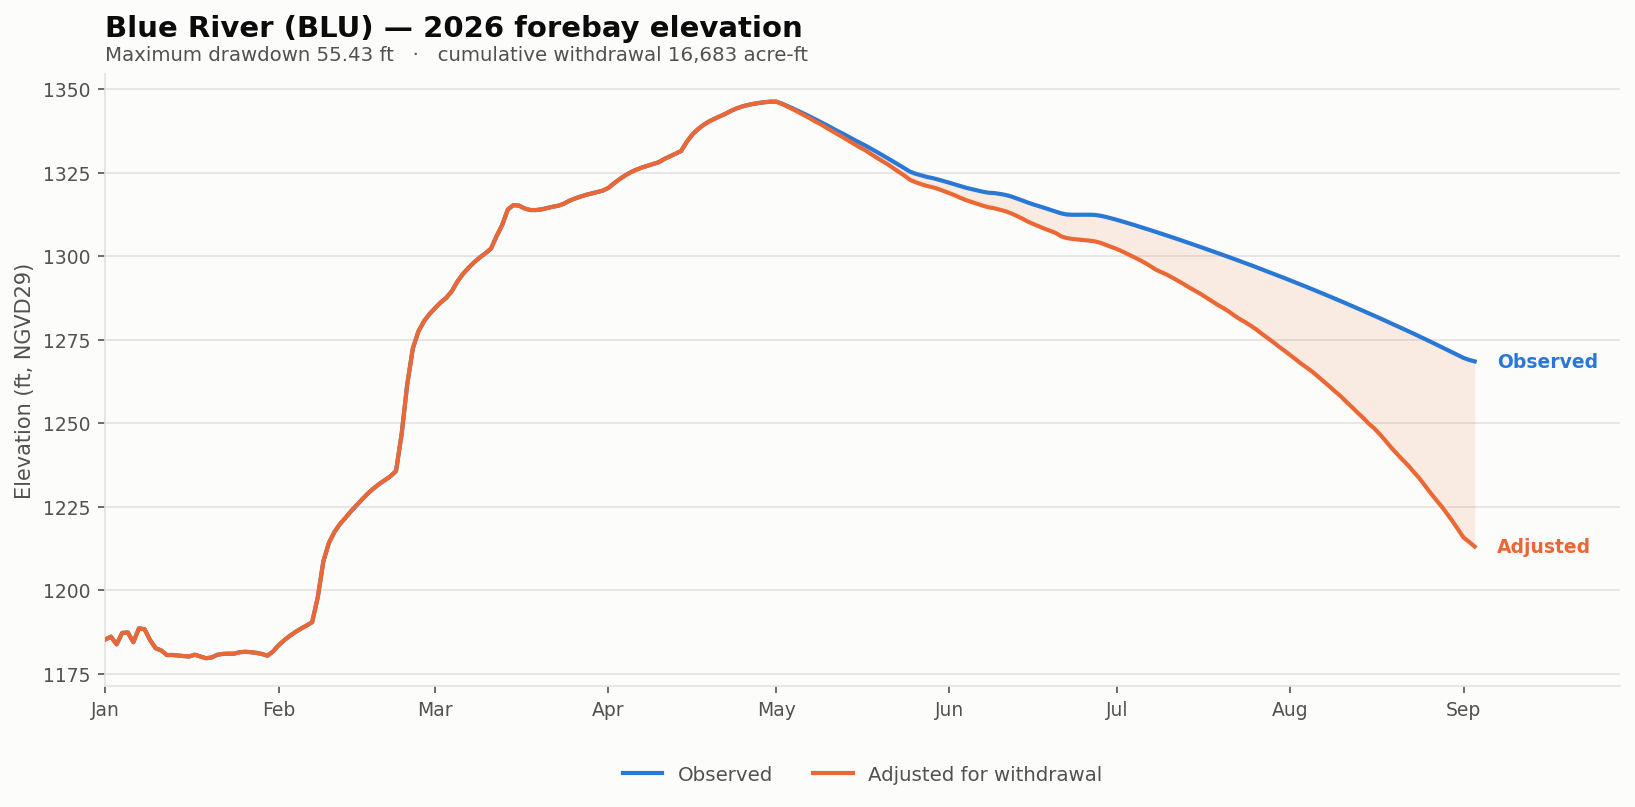

The table this chart was drawn from, first rows:
date, elev_observed_ft, elev_adjusted_ft, storage_observed_af, storage_adjusted_af, demand_cfs, cumulative_withdrawal_af, elev_change_ft, at_rating_floor
2026-01-01, 1185, 1185, 4726, 4726, 0.0, 0.0, 0.0, False
2026-01-02, 1186, 1186, 4807, 4807, 0.0, 0.0, 0.0, False
2026-01-03, 1184, 1184, 4478, 4478, 0.0, 0.0, 0.0, False
2026-01-04, 1187, 1187, 4940, 4940, 0.0, 0.0, 0.0, False
2026-01-05, 1187, 1187, 4970, 4970, 0.0, 0.0, 0.0, False
2026-01-06, 1184, 1184, 4586, 4586, 0.0, 0.0, 0.0, False
2026-01-07, 1189, 1189, 5157, 5157, 0.0, 0.0, 0.0, False
2026-01-08, 1188, 1188, 5131, 5131, 0.0, 0.0, 0.0, False
2026-01-09, 1185, 1185, 4704, 4704, 0.0, 0.0, 0.0, False
2026-01-10, 1183, 1183, 4322, 4322, 0.0, 0.0, 0.0, False
2026-01-11, 1182, 1182, 4194, 4194, 0.0, 0.0, 0.0, False
2026-01-12, 1181, 1181, 4057, 4057, 0.0, 0.0, 0.0, False
2026-01-13, 1181, 1181, 4060, 4060, 0.0, 0.0, 0.0, False
2026-01-14, 1180, 1180, 4044, 4044, 0.0, 0.0, 0.0, False
2026-01-15, 1180, 1180, 4027, 4027, 0.0, 0.0, 0.0, False
2026-01-16, 1180, 1180, 4016, 4016, 0.0, 0.0, 0.0, False
2026-01-17, 1181, 1181, 4067, 4067, 0.0, 0.0, 0.0, False
2026-01-18, 1180, 1180, 4014, 4014, 0.0, 0.0, 0.0, False
2026-01-19, 1180, 1180, 3926, 3926, 0.0, 0.0, 0.0, False
2026-01-20, 1180, 1180, 3970, 3970, 0.0, 0.0, 0.0, False
2026-01-21, 1181, 1181, 4065, 4065, 0.0, 0.0, 0.0, False
2026-01-22, 1181, 1181, 4092, 4092, 0.0, 0.0, 0.0, False
2026-01-23, 1181, 1181, 4098, 4098, 0.0, 0.0, 0.0, False
2026-01-24, 1181, 1181, 4099, 4099, 0.0, 0.0, 0.0, False
2026-01-25, 1181, 1181, 4141, 4141, 0.0, 0.0, 0.0, False
2026-01-26, 1182, 1182, 4155, 4155, 0.0, 0.0, 0.0, False
2026-01-27, 1181, 1181, 4144, 4144, 0.0, 0.0, 0.0, False
2026-01-28, 1181, 1181, 4124, 4124, 0.0, 0.0, 0.0, False
2026-01-29, 1181, 1181, 4090, 4090, 0.0, 0.0, 0.0, False
2026-01-30, 1180, 1180, 4039, 4039, 0.0, 0.0, 0.0, False
2026-01-31, 1182, 1182, 4167, 4167, 0.0, 0.0, 0.0, False
2026-02-01, 1184, 1184, 4453, 4453, 0.0, 0.0, 0.0, False
2026-02-02, 1185, 1185, 4703, 4703, 0.0, 0.0, 0.0, False
2026-02-03, 1186, 1186, 4832, 4832, 0.0, 0.0, 0.0, False
2026-02-04, 1187, 1187, 4996, 4996, 0.0, 0.0, 0.0, False
2026-02-05, 1189, 1189, 5152, 5152, 0.0, 0.0, 0.0, False
2026-02-06, 1189, 1189, 5284, 5284, 0.0, 0.0, 0.0, False
2026-02-07, 1190, 1190, 5488, 5488, 0.0, 0.0, 0.0, False
2026-02-08, 1198, 1198, 6682, 6682, 0.0, 0.0, 0.0, False
2026-02-09, 1209, 1209, 8636, 8636, 0.0, 0.0, 0.0, False
2026-02-10, 1214, 1214, 9740, 9740, 0.0, 0.0, 0.0, False
2026-02-11, 1218, 1218, 10500, 10500, 0.0, 0.0, 0.0, False
2026-02-12, 1220, 1220, 10972, 10972, 0.0, 0.0, 0.0, False
2026-02-13, 1222, 1222, 11452, 11452, 0.0, 0.0, 0.0, False
2026-02-14, 1224, 1224, 11916, 11916, 0.0, 0.0, 0.0, False
2026-02-15, 1226, 1226, 12350, 12350, 0.0, 0.0, 0.0, False
2026-02-16, 1227, 1227, 12790, 12790, 0.0, 0.0, 0.0, False
2026-02-17, 1229, 1229, 13203, 13203, 0.0, 0.0, 0.0, False
2026-02-18, 1230, 1230, 13596, 13596, 0.0, 0.0, 0.0, False
2026-02-19, 1232, 1232, 13937, 13937, 0.0, 0.0, 0.0, False
2026-02-20, 1233, 1233, 14188, 14188, 0.0, 0.0, 0.0, False
2026-02-21, 1234, 1234, 14527, 14527, 0.0, 0.0, 0.0, False
2026-02-22, 1236, 1236, 15001, 15001, 0.0, 0.0, 0.0, False
2026-02-23, 1247, 1247, 18222, 18222, 0.0, 0.0, 0.0, False
2026-02-24, 1262, 1262, 23320, 23320, 0.0, 0.0, 0.0, False
2026-02-25, 1272, 1272, 27865, 27865, 0.0, 0.0, 0.0, False
2026-02-26, 1277, 1277, 30280, 30280, 0.0, 0.0, 0.0, False
2026-02-27, 1280, 1280, 31800, 31800, 0.0, 0.0, 0.0, False
2026-02-28, 1283, 1283, 32935, 32935, 0.0, 0.0, 0.0, False
2026-03-01, 1284, 1284, 33882, 33882, 0.0, 0.0, 0.0, False
... 186 more rows
